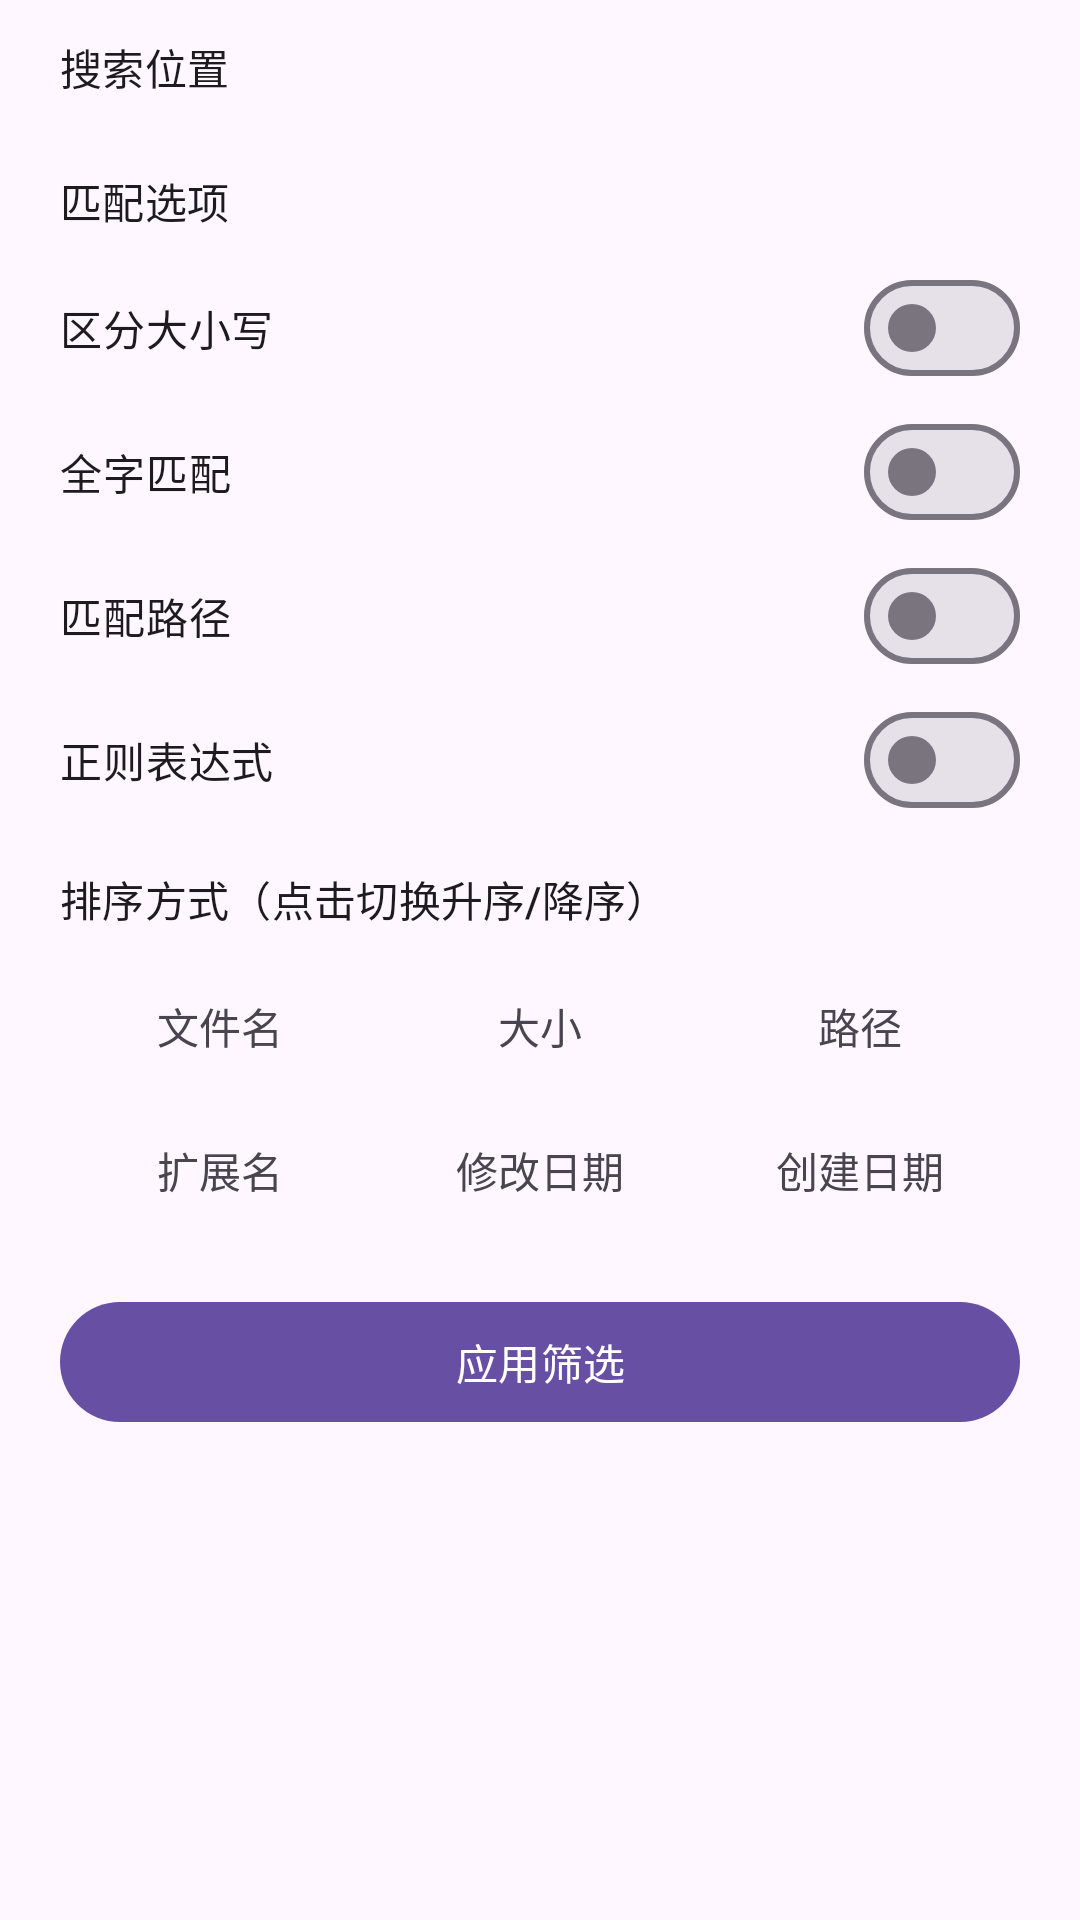

The Android layout XML behind this screen, and the referenced resources:
<!-- AndroidManifest.xml: application theme Theme.ShareToPC -->
<!-- res/layout/bottom_sheet_etp_filter.xml -->
<?xml version="1.0" encoding="utf-8"?>
<LinearLayout xmlns:android="http://schemas.android.com/apk/res/android"
    xmlns:app="http://schemas.android.com/apk/res-auto"
    android:layout_width="match_parent"
    android:layout_height="wrap_content"
    android:orientation="vertical"
    android:paddingHorizontal="20dp"
    android:paddingBottom="24dp">

    <TextView
        android:layout_width="wrap_content"
        android:layout_height="wrap_content"
        android:layout_marginTop="12dp"
        android:layout_marginBottom="8dp"
        android:text="搜索位置"
        android:textAppearance="?attr/textAppearanceTitleSmall" />

    <com.google.android.material.chip.ChipGroup
        android:id="@+id/cgBuiltinPaths"
        android:layout_width="match_parent"
        android:layout_height="wrap_content"
        app:singleLine="false" />

    <com.google.android.material.chip.ChipGroup
        android:id="@+id/cgDrives"
        android:layout_width="match_parent"
        android:layout_height="wrap_content"
        android:layout_marginTop="4dp"
        app:singleLine="false" />

    <Space
        android:layout_width="match_parent"
        android:layout_height="12dp" />

    <TextView
        android:layout_width="wrap_content"
        android:layout_height="wrap_content"
        android:layout_marginBottom="8dp"
        android:text="匹配选项"
        android:textAppearance="?attr/textAppearanceTitleSmall" />

    <com.google.android.material.materialswitch.MaterialSwitch
        android:id="@+id/swMatchCase"
        android:layout_width="match_parent"
        android:layout_height="wrap_content"
        android:text="区分大小写" />

    <com.google.android.material.materialswitch.MaterialSwitch
        android:id="@+id/swWholeWord"
        android:layout_width="match_parent"
        android:layout_height="wrap_content"
        android:text="全字匹配" />

    <com.google.android.material.materialswitch.MaterialSwitch
        android:id="@+id/swMatchPath"
        android:layout_width="match_parent"
        android:layout_height="wrap_content"
        android:text="匹配路径" />

    <com.google.android.material.materialswitch.MaterialSwitch
        android:id="@+id/swRegex"
        android:layout_width="match_parent"
        android:layout_height="wrap_content"
        android:text="正则表达式" />

    <Space
        android:layout_width="match_parent"
        android:layout_height="12dp" />

    <TextView
        android:layout_width="wrap_content"
        android:layout_height="wrap_content"
        android:layout_marginBottom="8dp"
        android:text="排序方式（点击切换升序/降序）"
        android:textAppearance="?attr/textAppearanceTitleSmall" />

    <LinearLayout
        android:layout_width="match_parent"
        android:layout_height="wrap_content"
        android:orientation="vertical">

        
        <LinearLayout
            android:layout_width="match_parent"
            android:layout_height="48dp"
            android:orientation="horizontal">

            <TextView
                android:id="@+id/tvSortName"
                android:layout_width="0dp"
                android:layout_height="match_parent"
                android:layout_weight="1"
                android:clickable="true"
                android:focusable="true"
                android:gravity="center"
                android:text="文件名" />

            <TextView
                android:id="@+id/tvSortSize"
                android:layout_width="0dp"
                android:layout_height="match_parent"
                android:layout_weight="1"
                android:clickable="true"
                android:focusable="true"
                android:gravity="center"
                android:text="大小" />

            <TextView
                android:id="@+id/tvSortPath"
                android:layout_width="0dp"
                android:layout_height="match_parent"
                android:layout_weight="1"
                android:clickable="true"
                android:focusable="true"
                android:gravity="center"
                android:text="路径" />

        </LinearLayout>

        
        <LinearLayout
            android:layout_width="match_parent"
            android:layout_height="48dp"
            android:orientation="horizontal">

            <TextView
                android:id="@+id/tvSortExt"
                android:layout_width="0dp"
                android:layout_height="match_parent"
                android:layout_weight="1"
                android:clickable="true"
                android:focusable="true"
                android:gravity="center"
                android:text="扩展名" />

            <TextView
                android:id="@+id/tvSortDateMod"
                android:layout_width="0dp"
                android:layout_height="match_parent"
                android:layout_weight="1"
                android:clickable="true"
                android:focusable="true"
                android:gravity="center"
                android:text="修改日期" />

            <TextView
                android:id="@+id/tvSortDateCre"
                android:layout_width="0dp"
                android:layout_height="match_parent"
                android:layout_weight="1"
                android:clickable="true"
                android:focusable="true"
                android:gravity="center"
                android:text="创建日期" />

        </LinearLayout>

    </LinearLayout>

    <Space
        android:layout_width="match_parent"
        android:layout_height="16dp" />

    <com.google.android.material.button.MaterialButton
        android:id="@+id/btnApply"
        style="@style/Widget.Material3.Button"
        android:layout_width="match_parent"
        android:layout_height="wrap_content"
        android:text="应用筛选" />

</LinearLayout>
<!-- resources referenced by this layout -->
<resources>
  <style name="Theme.ShareToPC" parent="Base.Theme.ShareToPC" />
  <style name="Base.Theme.ShareToPC" parent="Theme.Material3.DayNight.NoActionBar">
          
          
      </style>
</resources>
